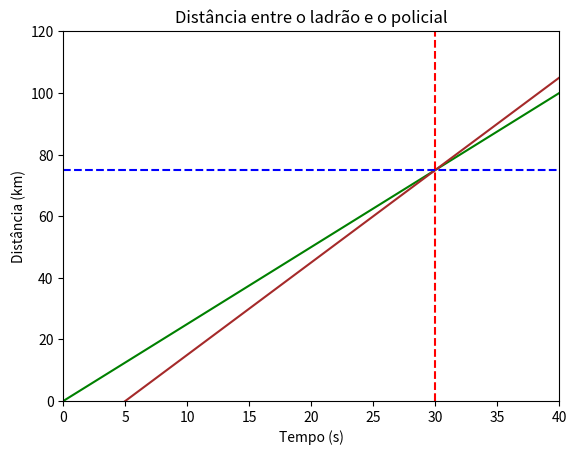

Write the Python code that produced this figure.
import numpy as np 
import matplotlib.pyplot as plt

t = np.linspace(0, 40, 1000)

dist_ladrao = 2.5 * t
dist_policial = 3 * (t-5)

fig, ax = plt.subplots()
plt.title('Distância entre o ladrão e o policial')
plt.xlabel('Tempo (s)')
plt.ylabel('Distância (km)')
ax.set_xlim(0, 40)
ax.set_ylim(0, 120)
ax.plot(t, dist_ladrao, c='green')
ax.plot(t, dist_policial, c='brown')
plt.axvline(x=30, color='red', linestyle='--')
eixoy = plt.axhline(y=75, color='blue', linestyle='--')
print(eixoy)
plt.show()